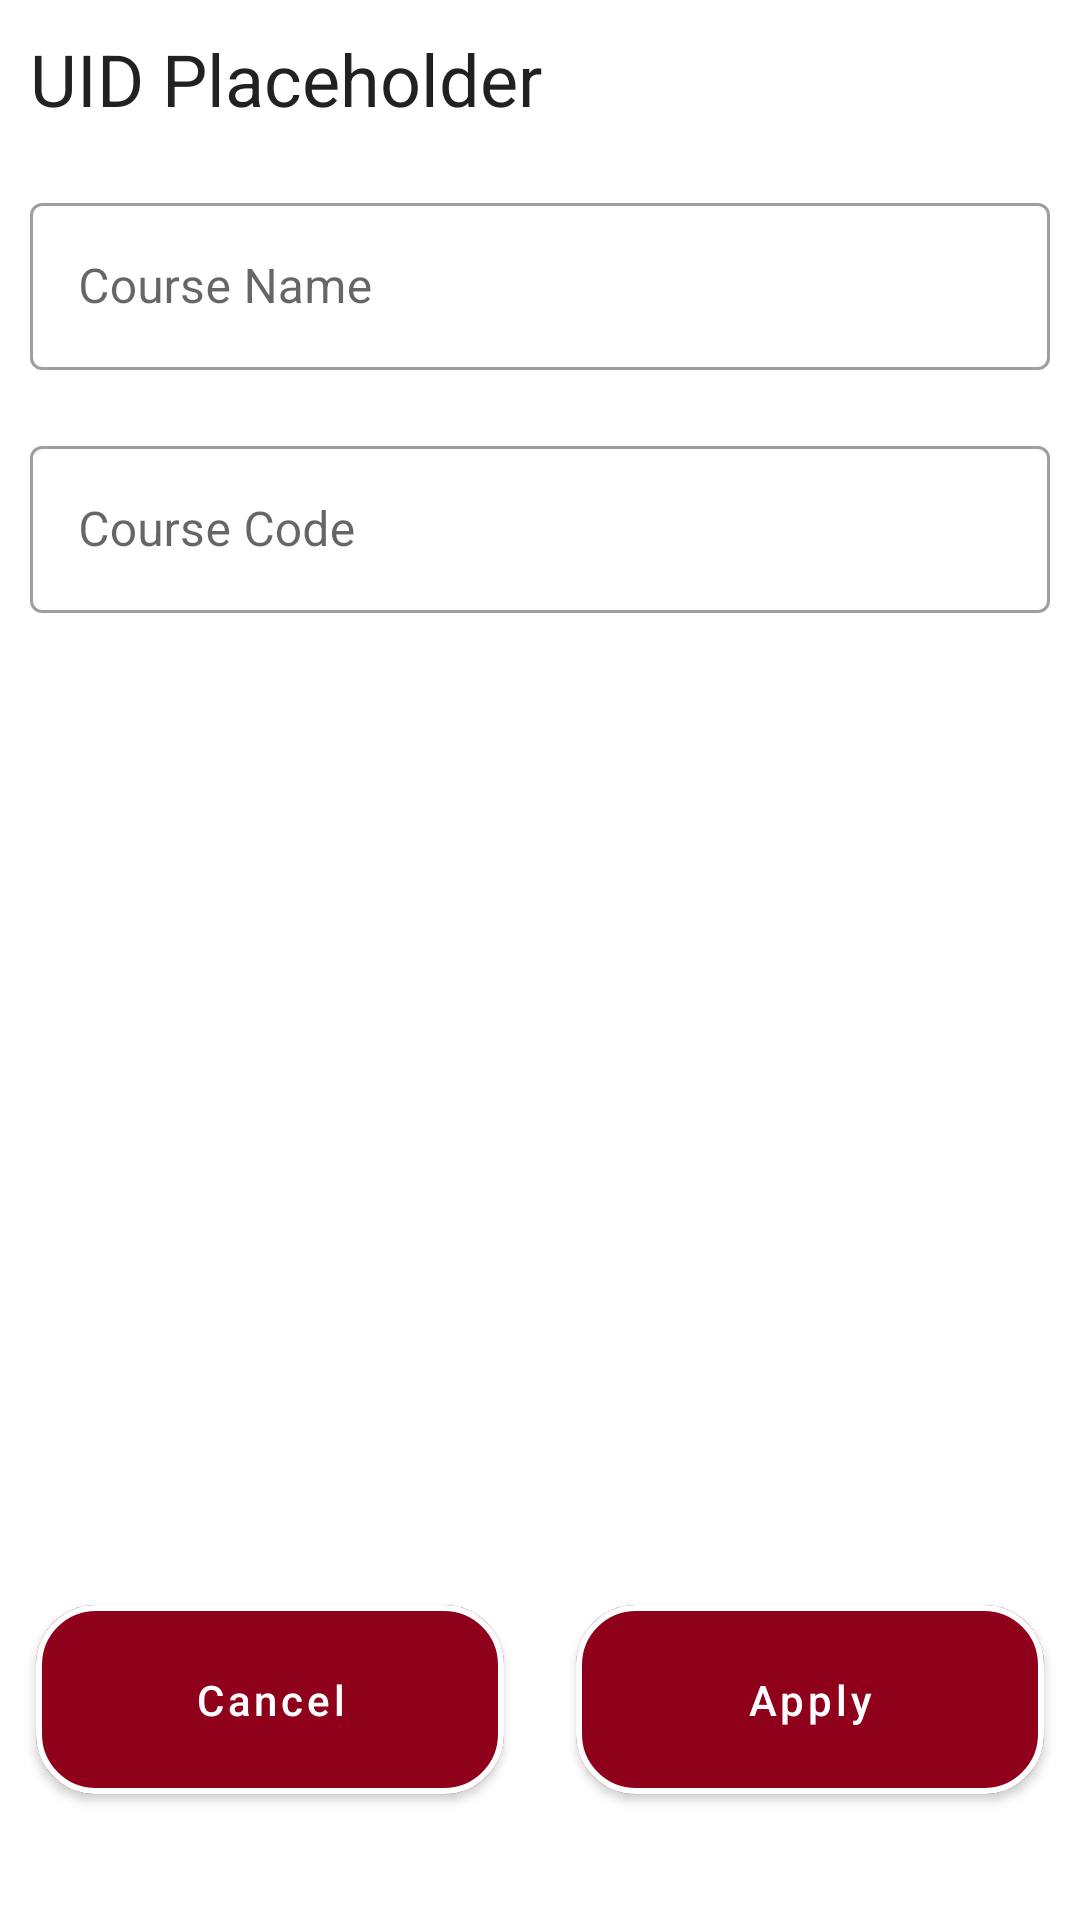

The Android layout XML behind this screen, and the referenced resources:
<!-- AndroidManifest.xml: application theme Theme.CourseManager -->
<!-- res/layout/fragment_edit_course.xml -->
<?xml version="1.0" encoding="utf-8"?>
<LinearLayout xmlns:android="http://schemas.android.com/apk/res/android"
    xmlns:app="http://schemas.android.com/apk/res-auto"
    android:layout_width="match_parent"
    android:layout_height="match_parent"
    android:orientation="vertical">


    <TextView
        android:id="@+id/course_uid_text"
        android:layout_width="wrap_content"
        android:layout_height="wrap_content"
        android:layout_margin="10dp"
        android:text="UID Placeholder"
        android:textAppearance="?textAppearanceHeadline5"
        app:autoSizeMaxTextSize="20px"
        app:autoSizeMinTextSize="8px" />

    <com.google.android.material.textfield.TextInputLayout
        android:id="@+id/course_name_input"

        style="@style/Widget.MaterialComponents.TextInputLayout.OutlinedBox"
        android:layout_width="match_parent"
        android:layout_height="wrap_content"
        android:layout_margin="10dp">

        <com.google.android.material.textfield.TextInputEditText
            android:layout_width="match_parent"
            android:layout_height="wrap_content"
            android:hint="Course Name"
            android:singleLine="true" />
    </com.google.android.material.textfield.TextInputLayout>

    <com.google.android.material.textfield.TextInputLayout
        android:id="@+id/course_code_input"
        style="@style/Widget.MaterialComponents.TextInputLayout.OutlinedBox"

        android:layout_width="match_parent"
        android:layout_height="wrap_content"
        android:layout_margin="10dp">

        <com.google.android.material.textfield.TextInputEditText
            android:layout_width="match_parent"
            android:layout_height="wrap_content"
            android:hint="Course Code"
            android:inputType="numberDecimal" />
    </com.google.android.material.textfield.TextInputLayout>

    <LinearLayout
        android:layout_width="match_parent"
        android:layout_height="match_parent"
        android:gravity="bottom"
        android:orientation="horizontal">

        <com.google.android.material.button.MaterialButton

            android:id="@+id/cancel_course_edit_button"
            android:layout_width="wrap_content"
            android:layout_height="75dp"
            android:layout_margin="12sp"
            android:layout_weight="1"
            android:text="Cancel"
            android:textAllCaps="false"
            app:cornerRadius="20sp"
            app:layout_constraintBottom_toBottomOf="parent"
            app:layout_constraintEnd_toEndOf="parent"
            app:layout_constraintStart_toStartOf="parent"
            app:strokeColor="@color/white"
            app:strokeWidth="2sp" />

        <com.google.android.material.button.MaterialButton

            android:id="@+id/apply_course_edit_button"
            android:layout_width="wrap_content"
            android:layout_height="75dp"
            android:layout_margin="12sp"
            android:layout_weight="1"
            android:text="Apply"
            android:textAllCaps="false"
            app:cornerRadius="20sp"
            app:layout_constraintBottom_toBottomOf="parent"
            app:layout_constraintEnd_toEndOf="parent"
            app:layout_constraintStart_toStartOf="parent"
            app:strokeColor="@color/white"
            app:strokeWidth="2sp" />


    </LinearLayout>

</LinearLayout>
<!-- resources referenced by this layout -->
<resources>
  <color name="white">#FFFFFFFF</color>
  <style name="Theme.CourseManager" parent="Theme.MaterialComponents.Light">
  
  
          <item name="colorPrimary">@color/garnet</item>
          <item name="colorPrimaryVariant">@color/light_garnet</item>
  
          <item name="colorSecondary">@color/teal_200</item>
          <item name="colorSecondaryVariant">@color/teal_700</item>
  
  
          <item name="colorSurface">@color/polar_grey</item>
          <item name="colorOnPrimary">@color/white</item>
          <item name="colorOnSecondary">@color/black</item>
          <item name="colorOnBackground">@color/black</item>
          <item name="colorOnError">@color/design_default_color_error</item>
          <item name="colorOnSurface">@color/black</item>
          <item name="scrimBackground">@color/material_on_surface_disabled</item>
          <item name="textAppearanceHeadline1">@style/TextAppearance.MaterialComponents.Headline1</item>
          <item name="textAppearanceHeadline2">@style/TextAppearance.MaterialComponents.Headline2</item>
          <item name="textAppearanceHeadline3">@style/TextAppearance.MaterialComponents.Headline3</item>
          <item name="textAppearanceHeadline4">@style/TextAppearance.MaterialComponents.Headline4</item>
          <item name="textAppearanceHeadline5">@style/TextAppearance.MaterialComponents.Headline5</item>
          <item name="textAppearanceHeadline6">@style/TextAppearance.MaterialComponents.Headline6</item>
          <item name="textAppearanceSubtitle1">@style/TextAppearance.MaterialComponents.Subtitle1</item>
          <item name="textAppearanceSubtitle2">@style/TextAppearance.MaterialComponents.Subtitle2</item>
          <item name="textAppearanceBody1">@style/TextAppearance.MaterialComponents.Body1</item>
          <item name="textAppearanceBody2">@style/TextAppearance.MaterialComponents.Body2</item>
          <item name="textAppearanceCaption">@style/TextAppearance.MaterialComponents.Caption</item>
          <item name="textAppearanceButton">@style/TextAppearance.MaterialComponents.Button</item>
          <item name="textAppearanceOverline">@style/TextAppearance.MaterialComponents.Overline</item>
  
  
          
          <item name="android:windowActivityTransitions">true</item>
  
          
          <item name="android:windowEnterTransition">@transition/explode</item>
          <item name="android:windowExitTransition">@transition/explode</item>
  
          
          <item name="android:windowSharedElementEnterTransition">
              @transition/change_image_transform</item>
          <item name="android:windowSharedElementExitTransition">
              @transition/change_image_transform</item>
  
          <item name="android:actionMenuTextColor">@color/white</item>
  
  
          <item name="windowActionBar">false</item>
          <item name="windowNoTitle">true</item>
          <item name="statusBarBackground">@android:color/transparent</item>
          <item name="android:statusBarColor">@color/garnet</item>
  
      </style>
  <color name="garnet">#8f001a</color>
  <color name="light_garnet">#BD0016</color>
  <color name="teal_200">#FF03DAC5</color>
  <color name="teal_700">#FF018786</color>
  <color name="polar_grey">#F2F2F2</color>
  <color name="black">#FF000000</color>
</resources>
